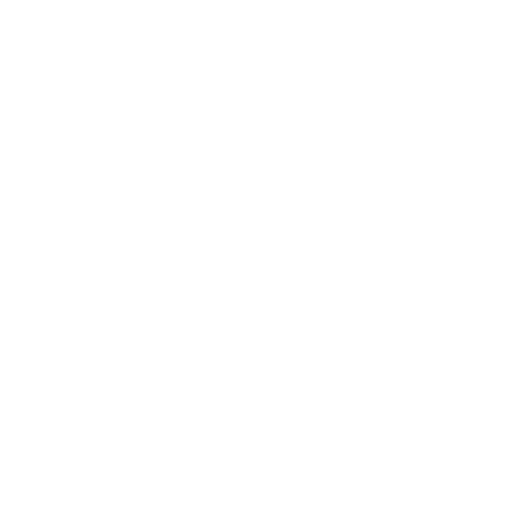
t = 0.00 s
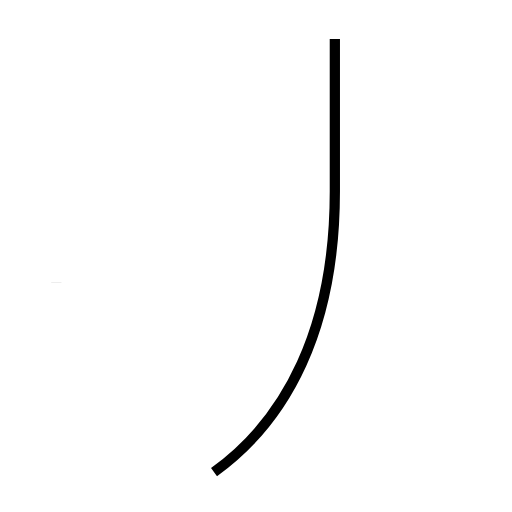
t = 1.38 s
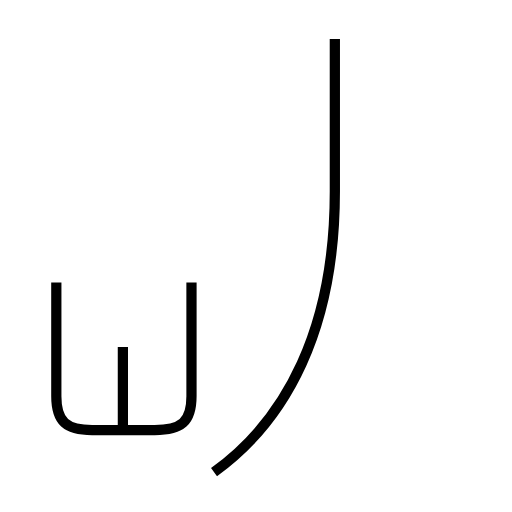
t = 2.80 s
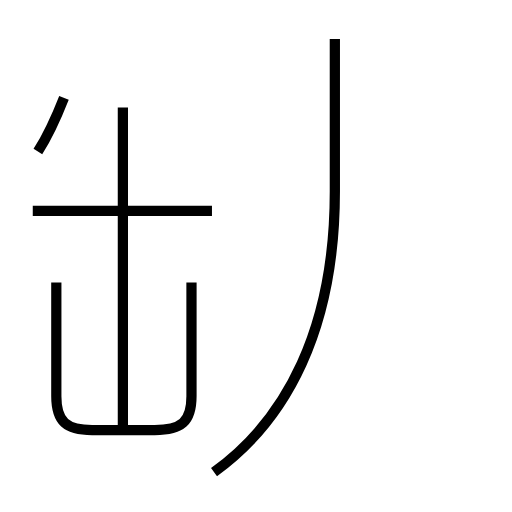
t = 4.20 s
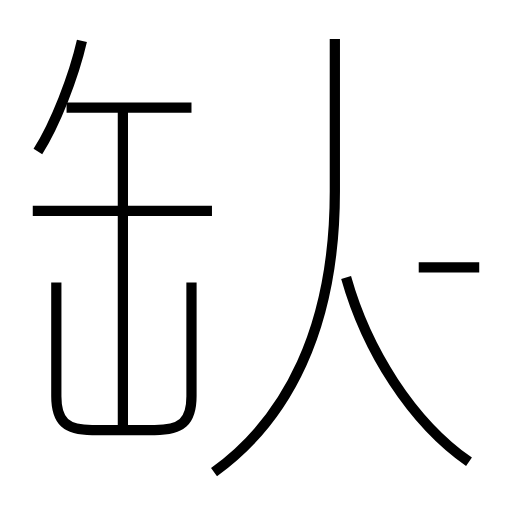
t = 5.58 s
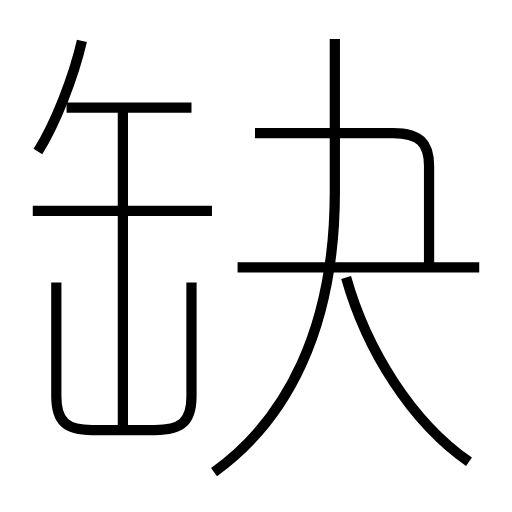
t = 6.99 s

The animated SVG that drew these frames (rendered in a browser with its animation timeline set to each time). Animation: 9 SMIL elements (animate=9); one cycle of 6.99 s.

<?xml version='1.0' encoding='utf-8'?>
<svg viewBox="0.0 -6.0 50.0 50.0" version="1.1" xmlns="http://www.w3.org/2000/svg"><rect x="-1000" y="-1000" width="2000" height="2000" stroke="white" fill="white" /><g style="fill:none;stroke:#000000;stroke-width:1"><path d="M 20.9 2.1 C 28.0 -3.0 32.7 -11.9 32.7 -25.3 L 32.7 -40.2 " transform="translate(0.0 38.0)" stroke-dasharray="45.92639899613195" stroke-dashoffset="45.92639899613195"><animate attributeName="stroke-dashoffset" from="45.92639899613195" to="0" dur="1.3777919698839585s" begin="0s; anim_end.end" fill="freeze" id="anim0" /></path><path d="M 5.5 -16.4 L 5.5 -5.3 C 5.5 -2.8 6.5 -2.0 9.0 -2.0 L 15.1 -2.0 C 17.7 -2.0 18.7 -2.8 18.7 -5.3 L 18.7 -16.4 " transform="translate(0.0 38.0)" stroke-dasharray="39.66170369822078" stroke-dashoffset="39.66170369822078"><animate attributeName="stroke-dashoffset" from="39.66170369822078" to="0" dur="1.1898511109466232s" begin="anim0.end" fill="freeze" id="anim1" /></path><path d="M 12.0 -2.3 L 12.0 -33.5 " transform="translate(0.0 38.0)" stroke-dasharray="31.2" stroke-dashoffset="31.2"><animate attributeName="stroke-dashoffset" from="31.2" to="0" dur="0.9359999999999999s" begin="anim1.end" fill="freeze" id="anim2" /></path><path d="M 20.7 -23.4 L 3.2 -23.4 " transform="translate(0.0 38.0)" stroke-dasharray="17.5" stroke-dashoffset="17.5"><animate attributeName="stroke-dashoffset" from="17.5" to="0" dur="0.525s" begin="anim2.end" fill="freeze" id="anim3" /></path><path d="M 3.7 -29.2 C 5.4 -31.9 7.2 -36.5 8.0 -40.0 " transform="translate(0.0 38.0)" stroke-dasharray="11.66842227659571" stroke-dashoffset="11.66842227659571"><animate attributeName="stroke-dashoffset" from="11.66842227659571" to="0" dur="0.3500526682978713s" begin="anim3.end" fill="freeze" id="anim4" /></path><path d="M 18.7 -33.5 L 6.5 -33.5 " transform="translate(0.0 38.0)" stroke-dasharray="12.2" stroke-dashoffset="12.2"><animate attributeName="stroke-dashoffset" from="12.2" to="0" dur="0.366s" begin="anim4.end" fill="freeze" id="anim5" /></path><path d="M 45.8 1.1 C 40.2 -2.8 35.8 -9.8 33.8 -16.9 " transform="translate(0.0 38.0)" stroke-dasharray="22.034582919500135" stroke-dashoffset="22.034582919500135"><animate attributeName="stroke-dashoffset" from="22.034582919500135" to="0" dur="0.661037487585004s" begin="anim5.end" fill="freeze" id="anim6" /></path><path d="M 46.8 -17.9 L 23.2 -17.9 " transform="translate(0.0 38.0)" stroke-dasharray="23.599999999999998" stroke-dashoffset="23.599999999999998"><animate attributeName="stroke-dashoffset" from="23.599999999999998" to="0" dur="0.708s" begin="anim6.end" fill="freeze" id="anim7" /></path><path d="M 41.9 -17.6 L 41.9 -27.8 C 41.9 -30.0 41.0 -31.0 38.4 -31.0 L 24.9 -31.0" transform="translate(0.0 38.0)" stroke-dasharray="29.219485641548214" stroke-dashoffset="29.219485641548214"><animate attributeName="stroke-dashoffset" from="29.219485641548214" to="0" dur="0.8765845692464463s" begin="anim7.end" fill="freeze" id="anim_end" /></path></g></svg>
